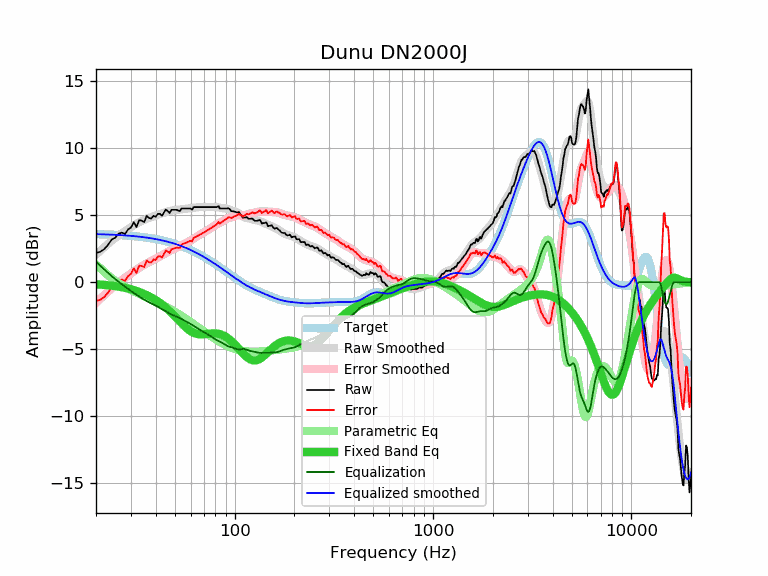

The table this chart was drawn from, first rows:
frequency, raw, error, smoothed, error_smoothed, equalization, parametric_eq, equalized_raw, equalized_smoothed, target
20, 2.19, -1.40, 2.05, -1.54, 1.54, -0.15, 3.73, 3.59, 3.59
21, 2.27, -1.31, 2.34, -1.24, 1.24, -0.17, 3.51, 3.58, 3.58
22, 2.47, -1.11, 2.62, -0.96, 0.96, -0.20, 3.43, 3.57, 3.57
23, 2.79, -0.77, 2.87, -0.70, 0.70, -0.23, 3.49, 3.56, 3.56
24, 3.19, -0.36, 3.10, -0.45, 0.45, -0.26, 3.64, 3.55, 3.55
25, 3.33, -0.21, 3.31, -0.23, 0.23, -0.29, 3.56, 3.54, 3.54
26, 3.62, 0.09, 3.50, -0.03, 0.03, -0.33, 3.65, 3.53, 3.53
27, 3.71, 0.20, 3.67, 0.16, -0.16, -0.37, 3.55, 3.51, 3.51
28, 3.60, 0.10, 3.83, 0.33, -0.33, -0.42, 3.27, 3.50, 3.50
29, 3.94, 0.46, 3.97, 0.49, -0.49, -0.47, 3.45, 3.48, 3.48
30, 4.08, 0.62, 4.11, 0.65, -0.65, -0.53, 3.43, 3.46, 3.46
31, 4.48, 1.03, 4.24, 0.80, -0.80, -0.59, 3.68, 3.44, 3.44
32, 4.12, 0.69, 4.37, 0.94, -0.94, -0.65, 3.18, 3.42, 3.42
33, 4.64, 1.24, 4.48, 1.07, -1.07, -0.72, 3.57, 3.40, 3.40
34, 4.60, 1.22, 4.58, 1.19, -1.19, -0.80, 3.40, 3.38, 3.38
35, 4.49, 1.13, 4.66, 1.31, -1.31, -0.88, 3.18, 3.36, 3.36
36, 4.96, 1.63, 4.74, 1.41, -1.41, -0.96, 3.55, 3.33, 3.33
37, 4.80, 1.49, 4.81, 1.50, -1.50, -1.05, 3.30, 3.31, 3.31
38, 4.76, 1.48, 4.87, 1.58, -1.58, -1.14, 3.17, 3.28, 3.28
39, 4.96, 1.71, 4.92, 1.67, -1.67, -1.23, 3.29, 3.25, 3.25
40, 4.89, 1.67, 4.98, 1.75, -1.75, -1.33, 3.14, 3.22, 3.22
41, 5.11, 1.92, 5.03, 1.84, -1.84, -1.44, 3.27, 3.19, 3.19
42, 5.11, 1.95, 5.09, 1.93, -1.93, -1.55, 3.18, 3.16, 3.16
43, 4.97, 1.84, 5.14, 2.01, -2.01, -1.66, 2.95, 3.13, 3.13
44, 5.21, 2.11, 5.20, 2.10, -2.10, -1.78, 3.11, 3.09, 3.09
45, 5.43, 2.37, 5.24, 2.19, -2.19, -1.90, 3.24, 3.06, 3.06
46, 5.31, 2.29, 5.29, 2.26, -2.26, -2.02, 3.05, 3.02, 3.02
47, 5.17, 2.18, 5.32, 2.34, -2.34, -2.15, 2.83, 2.99, 2.99
48, 5.41, 2.46, 5.35, 2.40, -2.40, -2.28, 3.01, 2.95, 2.95
49, 5.41, 2.50, 5.37, 2.46, -2.46, -2.41, 2.95, 2.91, 2.91
50, 5.41, 2.54, 5.39, 2.52, -2.52, -2.54, 2.89, 2.87, 2.87
51, 5.41, 2.58, 5.40, 2.58, -2.58, -2.68, 2.83, 2.82, 2.82
52, 5.35, 2.57, 5.42, 2.63, -2.63, -2.81, 2.72, 2.78, 2.78
53, 5.31, 2.57, 5.43, 2.69, -2.69, -2.94, 2.62, 2.74, 2.74
54, 5.51, 2.82, 5.45, 2.75, -2.75, -3.06, 2.76, 2.69, 2.69
55, 5.51, 2.86, 5.46, 2.81, -2.81, -3.18, 2.69, 2.65, 2.65
56, 5.51, 2.91, 5.48, 2.88, -2.88, -3.30, 2.63, 2.60, 2.60
57, 5.51, 2.95, 5.49, 2.94, -2.94, -3.40, 2.57, 2.55, 2.55
58, 5.51, 3.00, 5.50, 3.00, -3.00, -3.50, 2.51, 2.51, 2.51
59, 5.51, 3.05, 5.51, 3.06, -3.06, -3.58, 2.45, 2.46, 2.46
60, 5.51, 3.10, 5.53, 3.12, -3.12, -3.66, 2.39, 2.41, 2.41
61, 5.41, 3.05, 5.54, 3.18, -3.18, -3.72, 2.23, 2.36, 2.36
62, 5.61, 3.30, 5.56, 3.25, -3.25, -3.77, 2.36, 2.31, 2.31
63, 5.61, 3.35, 5.57, 3.31, -3.31, -3.81, 2.29, 2.26, 2.26
64, 5.61, 3.40, 5.59, 3.38, -3.38, -3.84, 2.23, 2.21, 2.21
65, 5.61, 3.46, 5.60, 3.44, -3.44, -3.87, 2.16, 2.15, 2.15
66, 5.61, 3.51, 5.61, 3.51, -3.51, -3.88, 2.10, 2.10, 2.10
67, 5.61, 3.56, 5.61, 3.56, -3.56, -3.89, 2.04, 2.05, 2.05
68, 5.61, 3.61, 5.61, 3.62, -3.62, -3.89, 1.99, 1.99, 1.99
69, 5.61, 3.67, 5.61, 3.67, -3.67, -3.89, 1.94, 1.94, 1.94
70, 5.61, 3.72, 5.61, 3.73, -3.73, -3.88, 1.88, 1.89, 1.89
71, 5.61, 3.78, 5.61, 3.78, -3.78, -3.87, 1.83, 1.83, 1.83
72, 5.61, 3.83, 5.61, 3.83, -3.83, -3.86, 1.78, 1.78, 1.78
73, 5.61, 3.88, 5.61, 3.88, -3.88, -3.85, 1.73, 1.73, 1.73
74, 5.61, 3.94, 5.61, 3.94, -3.94, -3.84, 1.67, 1.67, 1.67
75, 5.61, 3.99, 5.61, 3.99, -3.99, -3.83, 1.62, 1.62, 1.62
76, 5.61, 4.05, 5.61, 4.05, -4.05, -3.82, 1.56, 1.56, 1.56
77, 5.61, 4.10, 5.62, 4.11, -4.11, -3.82, 1.50, 1.51, 1.51
78, 5.61, 4.16, 5.62, 4.16, -4.16, -3.82, 1.45, 1.45, 1.45
79, 5.61, 4.21, 5.62, 4.22, -4.22, -3.82, 1.39, 1.40, 1.40
... 553 more rows
